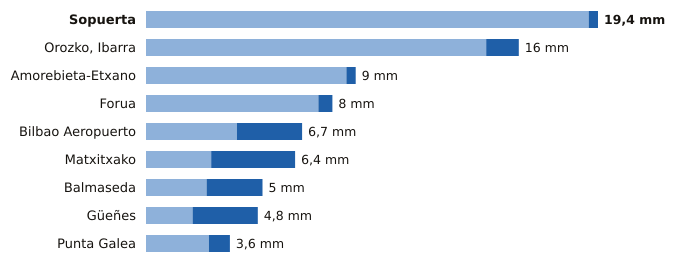

Values plotted in this chart, from the file beside it:
estacion, provincia, indicativo, mm_6_dias_anteriores, mm_hoy, mm_7_dias, horas_de_hoy
Sopuerta, Bizkaia, 1083B, 19.0, 0.4, 19.4, 18
Orozko, Ibarra, Bizkaia, 1064L, 14.6, 1.4, 16.0, 18
Amorebieta-Etxano, Bizkaia, 1074C, 8.6, 0.4, 9.0, 18
Forua, Bizkaia, 1056K, 7.4, 0.6, 8.0, 18
Bilbao Aeropuerto, Bizkaia, 1082, 3.9, 2.8, 6.7, 18
Matxitxako, Bizkaia, 1057B, 2.8, 3.6, 6.4, 18
Balmaseda, Bizkaia, 1078C, 2.6, 2.4, 5.0, 18
Güeñes, Bizkaia, 1078I, 2.0, 2.8, 4.8, 18
Punta Galea, Bizkaia, 1059X, 2.7, 0.9, 3.6, 18
